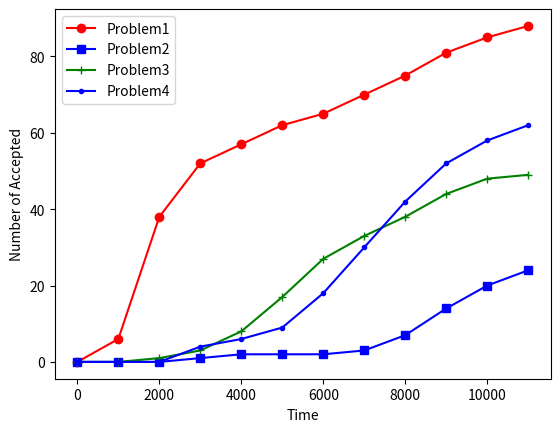

Recreate this plot in Python.
import datetime, csv
import matplotlib.pyplot as py
p1 = [0, 6, 38, 52, 57, 62, 65, 70, 75, 81, 85, 88]
p2 = [0, 0, 0, 1, 2, 2, 2, 3, 7, 14, 20, 24]
p3 = [0, 0, 1, 3, 8 ,17, 27, 33, 38, 44, 48, 49]
p4 = [0, 0, 0, 4, 6, 9 ,18 , 30, 42, 52, 58, 62]

times = range(0,12000,1000)

py.plot(times, p1, "or-", label = "Problem1")
py.plot(times, p2, "bs-", label ="Problem2")
py.plot(times, p3, "g+-", label = "Problem3")
py.plot(times, p4, "b.-", label ="Problem4")
py.legend(loc = "upper left")
py.xlabel("Time")
py.ylabel("Number of Accepted")
py.show()